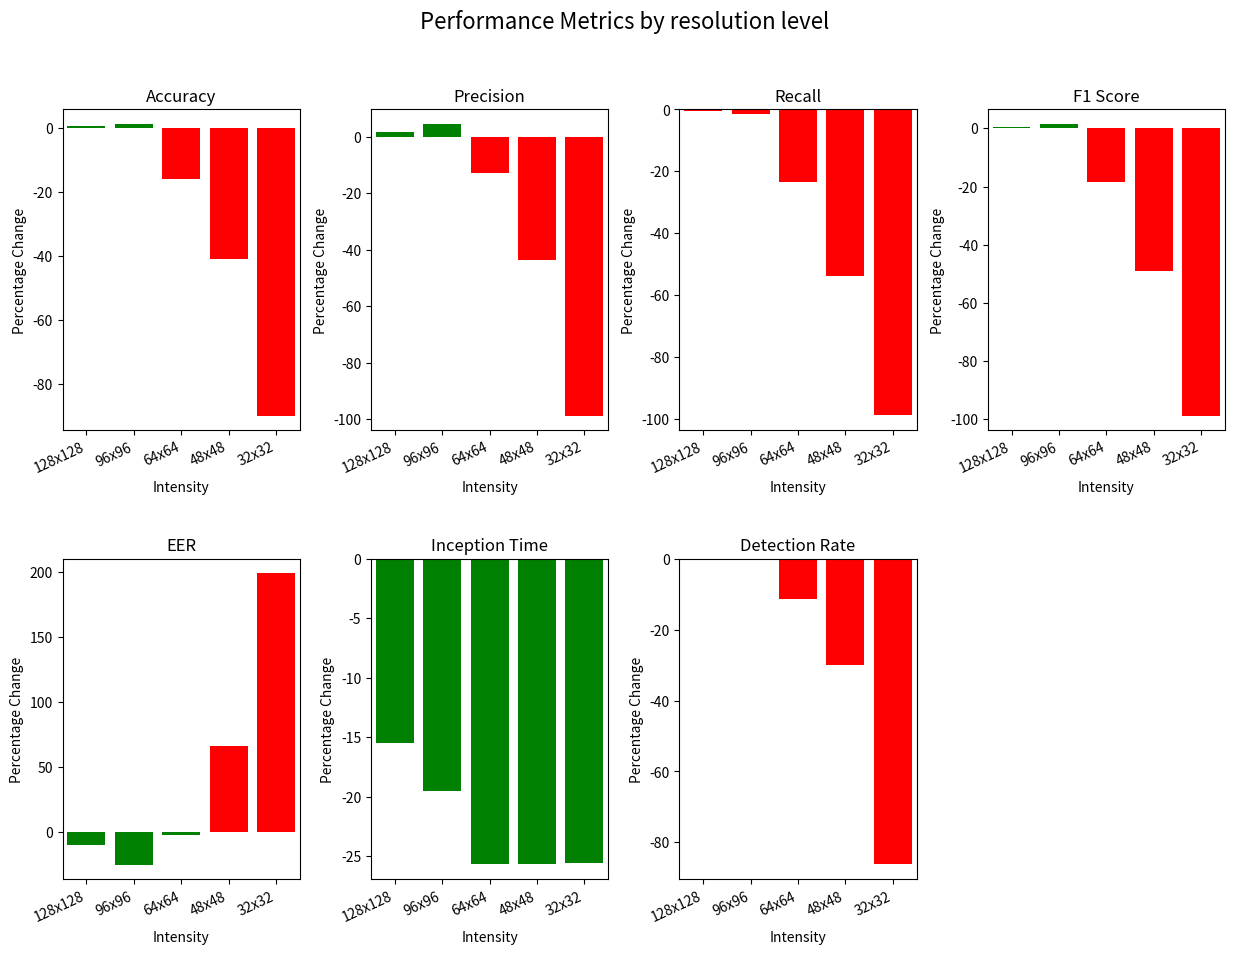

Recreate this plot in Python.
# import matplotlib.pyplot as plt

# # Define the metrics for each resolution level
# resolution = ['Original-112', '128', '96', '64', '48', '32']
# eer = [0.0780736409608091, 0.07027145666526197, 0.05827170992050815, 0.07640887493566309, 0.12992727516661998, 0.23372781065088757]
# accuracy = [0.9324178782983307, 0.9369951534733441, 0.9429186860527733, 0.7831941826016698, 0.5499596014004848, 0.09453272286560732]
# precision = [0.8892857142857142, 0.9035714285714286, 0.9290822407628129, 0.7751889168765743, 0.50033760972316, 0.010227272727272727]
# recall = [0.9583066067992303, 0.9547169811320755, 0.9437046004842615, 0.7331745086360929, 0.4431818181818182, 0.01098901098901099]
# f1_score = [0.9225069465884532, 0.9284403669724771, 0.9363363363363365, 0.7535965717783899, 0.47002854424357754, 0.010594467333725722]
# detection_rate = [1.0, 1.0, 0.9989224137931034, 0.8854122621564483, 0.6992458521870286, 0.13867859600825877]  # Normalized detection rates

# # Create the plot
# plt.plot(resolution, eer, marker='o', label='EER')
# plt.plot(resolution, accuracy, marker='s', label='Accuracy')
# plt.plot(resolution, precision, marker='^', label='Precision')
# plt.plot(resolution, recall, marker='d', label='Recall')
# plt.plot(resolution, f1_score, marker='*', label='F1 score')
# plt.plot(resolution, detection_rate, marker='x', label='Detection Rate (Normalized)')

# # Set the x-axis label and tick marks
# plt.xlabel('Resolution')
# plt.xticks(resolution)

# # Set the y-axis label and tick marks
# plt.ylabel('Metrics')
# plt.yticks([0.0, 0.1, 0.2, 0.3, 0.4, 0.5, 0.6, 0.7, 0.8, 0.9, 1.0])

# # Add a legend to the plot
# plt.legend()

# # Display the plot
# plt.show()

import matplotlib.pyplot as plt
import numpy as np

def color_map(percentage_change, reverse=False):
    if reverse:
        return 'green' if percentage_change <= 0 else 'red'
    else:
        return 'green' if percentage_change >= 0 else 'red'

# define the data
resolution = ['128x128', '96x96', '64x64', '48x48', '32x32']
accuracy = [93.70, 94.29, 78.32, 55.00, 9.45]
precision = [90.36, 92.91, 77.52, 50.03, 1.02]
recall = [95.47, 94.37, 73.32, 44.32, 1.10]
f1_score = [92.84, 93.63, 75.36, 47.00, 1.06]
eer = [7.03, 5.83, 7.64, 12.99, 23.37]
inception_time = [0.0648, 0.0617, 0.0570, 0.0570, 0.0571]
detection_rate = [100.0, 99.89, 88.54, 69.92, 13.87]

# original data
original_accuracy = 93.24
original_precision = 88.93
original_recall = 95.83
original_f1_score = 92.25
original_eer = 7.81
original_inception_time = 0.0767
original_detection_rate = 100.0

# calculate the percentage changes
accuracy_change = [(acc - original_accuracy) / original_accuracy * 100 for acc in accuracy]
precision_change = [(pre - original_precision) / original_precision * 100 for pre in precision]
recall_change = [(rec - original_recall) / original_recall * 100 for rec in recall]
f1_score_change = [(f1 - original_f1_score) / original_f1_score * 100 for f1 in f1_score]
eer_change = [(e - original_eer) / original_eer * 100 for e in eer]
inception_time_change = [(t - original_inception_time) / original_inception_time * 100 for t in inception_time]
detection_rate_change = [(dr - original_detection_rate) / original_detection_rate * 100 for dr in detection_rate]


# # set the bar width
# bar_width = 0.1

# # create the plot
# fig, ax = plt.subplots()
# for i, (data, color, label) in enumerate(zip([accuracy_change, precision_change, recall_change, f1_score_change, eer_change, inception_time_change, detection_rate_change],
#                                               ['green', 'red', 'blue', 'orange', 'purple', 'brown', 'cyan'],
#                                               ['Accuracy', 'Precision', 'Recall', 'F1 Score', 'EER', 'Inception Time', 'Detection Rate'])):
#     ax.bar(np.arange(len(resolution)) + i * bar_width, data, width=bar_width, color=color, label=label)

# # add x-axis labels and title
# ax.set_xlabel('Resolution')
# ax.set_ylabel('Percentage Change')
# ax.set_xticks(np.arange(len(resolution)) + bar_width * 3)
# ax.set_xticklabels(resolution)
# plt.xticks(rotation=45, ha='right')
# plt.subplots_adjust(bottom=0.2)
# plt.title('Performance Metrics by Resolution')

# # add a legend
# plt.legend()

# # display the plot
# plt.show()

# below is the code for the grouped bar chat
fig, axs = plt.subplots(2, 4, figsize=(15, 10))
fig.subplots_adjust(hspace=0.4, wspace=0.3)

metrics = [accuracy_change, precision_change, recall_change, f1_score_change, eer_change, inception_time_change, detection_rate_change]

# Create a list of metrics and their corresponding names
labels = ['Accuracy', 'Precision', 'Recall', 'F1 Score', 'EER', 'Inception Time', 'Detection Rate']
reverse = [False, False, False, False, True, True, False]

axs = axs.flat  # Flatten the axs array for easier iteration

for i, (data, label, rev, ax) in enumerate(zip(metrics, labels, reverse, axs)):
    rects = ax.bar(resolution, data, color=[color_map(x, reverse=rev) for x in data])
    ax.set_title(label)
    ax.set_xticks(range(len(resolution)))  # Set the tick positions
    ax.set_xticklabels(resolution, rotation=25, ha='right')
    ax.set_xlabel('Intensity')
    ax.set_ylabel('Percentage Change')
    ax.set_xlim(-0.5, len(resolution) - 0.5)  # Set the x-axis limits

# Remove the last unused subplot
fig.delaxes(axs[7])

fig.suptitle('Performance Metrics by resolution level', fontsize=16)
plt.show()

